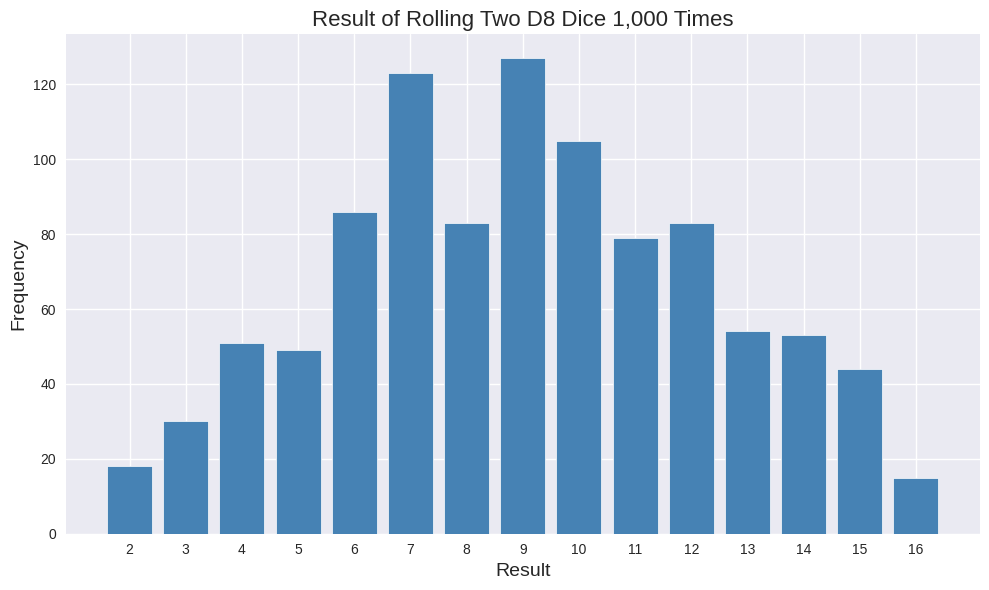

This chart was generated by the following Python code:
# Exercise 15-6: Two D8s Roll
# Throw eight-sided dice 1,000 times and visualize the result using Matplotlib.

import matplotlib.pyplot as plt
from random import randint
from collections import Counter

class Die:
    def __init__(self, num_sides):
        self.num_sides = num_sides

    def roll(self):
        return randint(1, self.num_sides)

# Simulation
die_1 = Die(8)
die_2 = Die(8)
num_rolls = 1_000

results = [die_1.roll() + die_2.roll() for _ in range(num_rolls)]

# Count frequencies efficiently
counter = Counter(results)
x_values = list(range(2, die_1.num_sides + die_2.num_sides + 1))
frequencies = [counter[value] for value in x_values]

# Plot
plt.style.use("seaborn-v0_8")
fig, ax = plt.subplots(figsize=(10, 6))
ax.bar(x_values, frequencies, color="steelblue", edgecolor="white", linewidth=0.5)

ax.set_title(f"Result of Rolling Two D8 Dice {num_rolls:,} Times", fontsize=16)
ax.set_xlabel("Result", fontsize=14)
ax.set_ylabel("Frequency", fontsize=14)
ax.set_xticks(x_values)

plt.tight_layout()
plt.savefig("ex15_6_two_d8.png", dpi=150)
plt.show()
